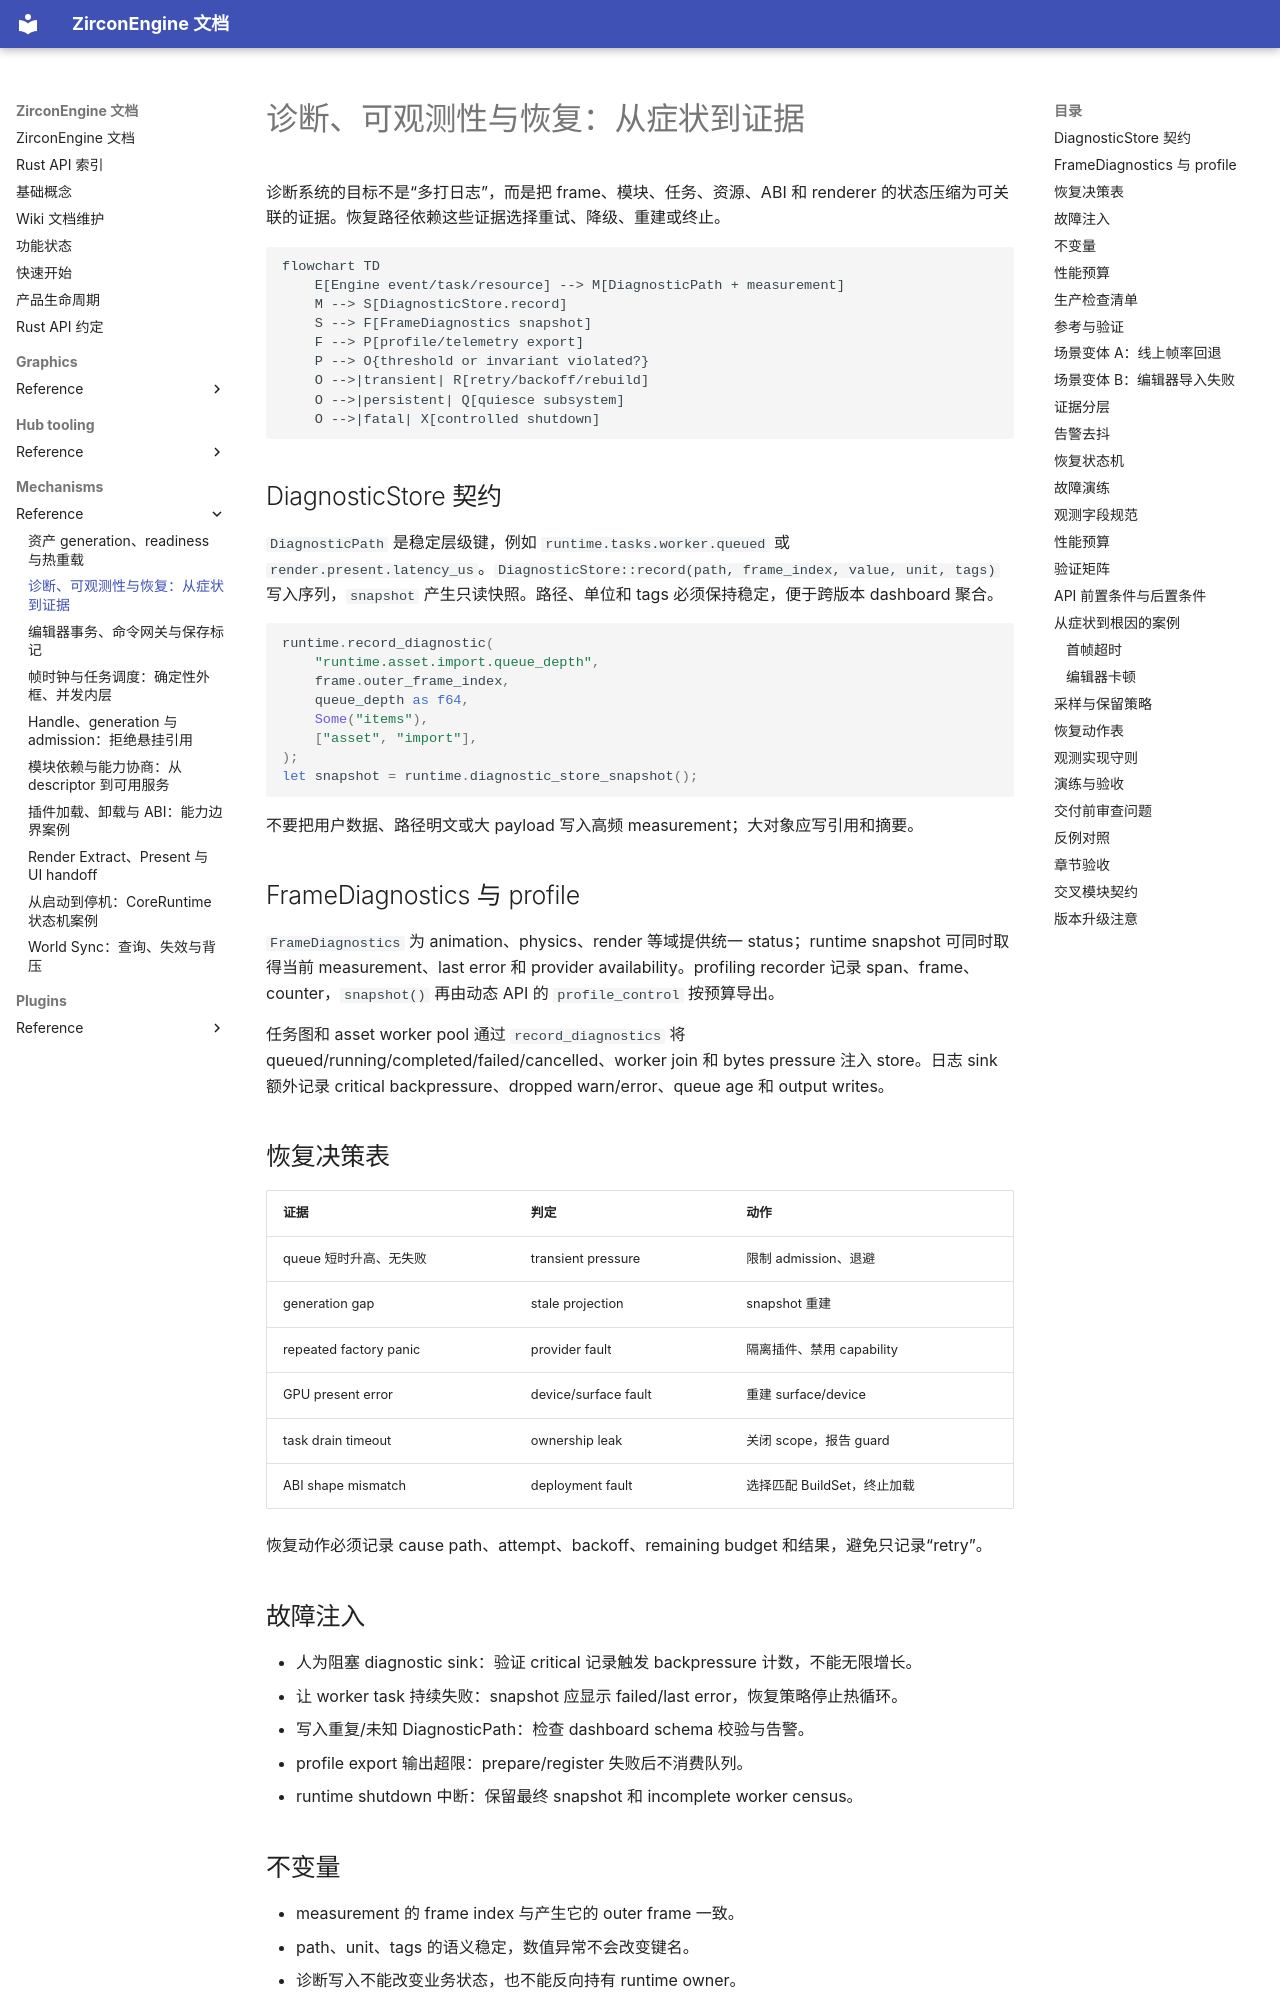

repository: He-Jiahui/ZirconEngine · page: mechanisms/reference/diagnostics-observability-recovery/index.html · generator: mkdocs

---
related_code:
  - zircon_runtime/src/core/runtime
  - zircon_runtime/src/core/runtime/tasks/diagnostics
  - zircon_runtime/src/diagnostic_log
  - zircon_runtime/src/dynamic_api/session/profile.rs
implementation_files:
  - zircon_runtime/src/core/runtime/diagnostics/store.rs
  - zircon_runtime/src/core/runtime/diagnostics/snapshot.rs
  - zircon_runtime/src/core/runtime/tasks/report.rs
  - zircon_runtime/src/diagnostic_log/sink
plan_sources:
  - docs/wiki/core-runtime/diagnostic-log.md
  - docs/wiki/app-runtime-api/reference/profiling-diagnostics.md
tests:
  - zircon_runtime/src/core/runtime
  - zircon_runtime/src/core/runtime/tasks/diagnostics
  - zircon_runtime/src/diagnostic_log/sink/tests
doc_type: mechanism-case-study
---

# 诊断、可观测性与恢复：从症状到证据

诊断系统的目标不是“多打日志”，而是把 frame、模块、任务、资源、ABI 和 renderer 的状态压缩为可关联的证据。恢复路径依赖这些证据选择重试、降级、重建或终止。

```mermaid
flowchart TD
    E[Engine event/task/resource] --> M[DiagnosticPath + measurement]
    M --> S[DiagnosticStore.record]
    S --> F[FrameDiagnostics snapshot]
    F --> P[profile/telemetry export]
    P --> O{threshold or invariant violated?}
    O -->|transient| R[retry/backoff/rebuild]
    O -->|persistent| Q[quiesce subsystem]
    O -->|fatal| X[controlled shutdown]
```

## DiagnosticStore 契约

`DiagnosticPath` 是稳定层级键，例如 `runtime.tasks.worker.queued` 或 `render.present.latency_us`。`DiagnosticStore::record(path, frame_index, value, unit, tags)` 写入序列，`snapshot` 产生只读快照。路径、单位和 tags 必须保持稳定，便于跨版本 dashboard 聚合。

```rust
runtime.record_diagnostic(
    "runtime.asset.import.queue_depth",
    frame.outer_frame_index,
    queue_depth as f64,
    Some("items"),
    ["asset", "import"],
);
let snapshot = runtime.diagnostic_store_snapshot();
```

不要把用户数据、路径明文或大 payload 写入高频 measurement；大对象应写引用和摘要。

## FrameDiagnostics 与 profile

`FrameDiagnostics` 为 animation、physics、render 等域提供统一 status；runtime snapshot 可同时取得当前 measurement、last error 和 provider availability。profiling recorder 记录 span、frame、counter，`snapshot()` 再由动态 API 的 `profile_control` 按预算导出。

任务图和 asset worker pool 通过 `record_diagnostics` 将 queued/running/completed/failed/cancelled、worker join 和 bytes pressure 注入 store。日志 sink 额外记录 critical backpressure、dropped warn/error、queue age 和 output writes。
